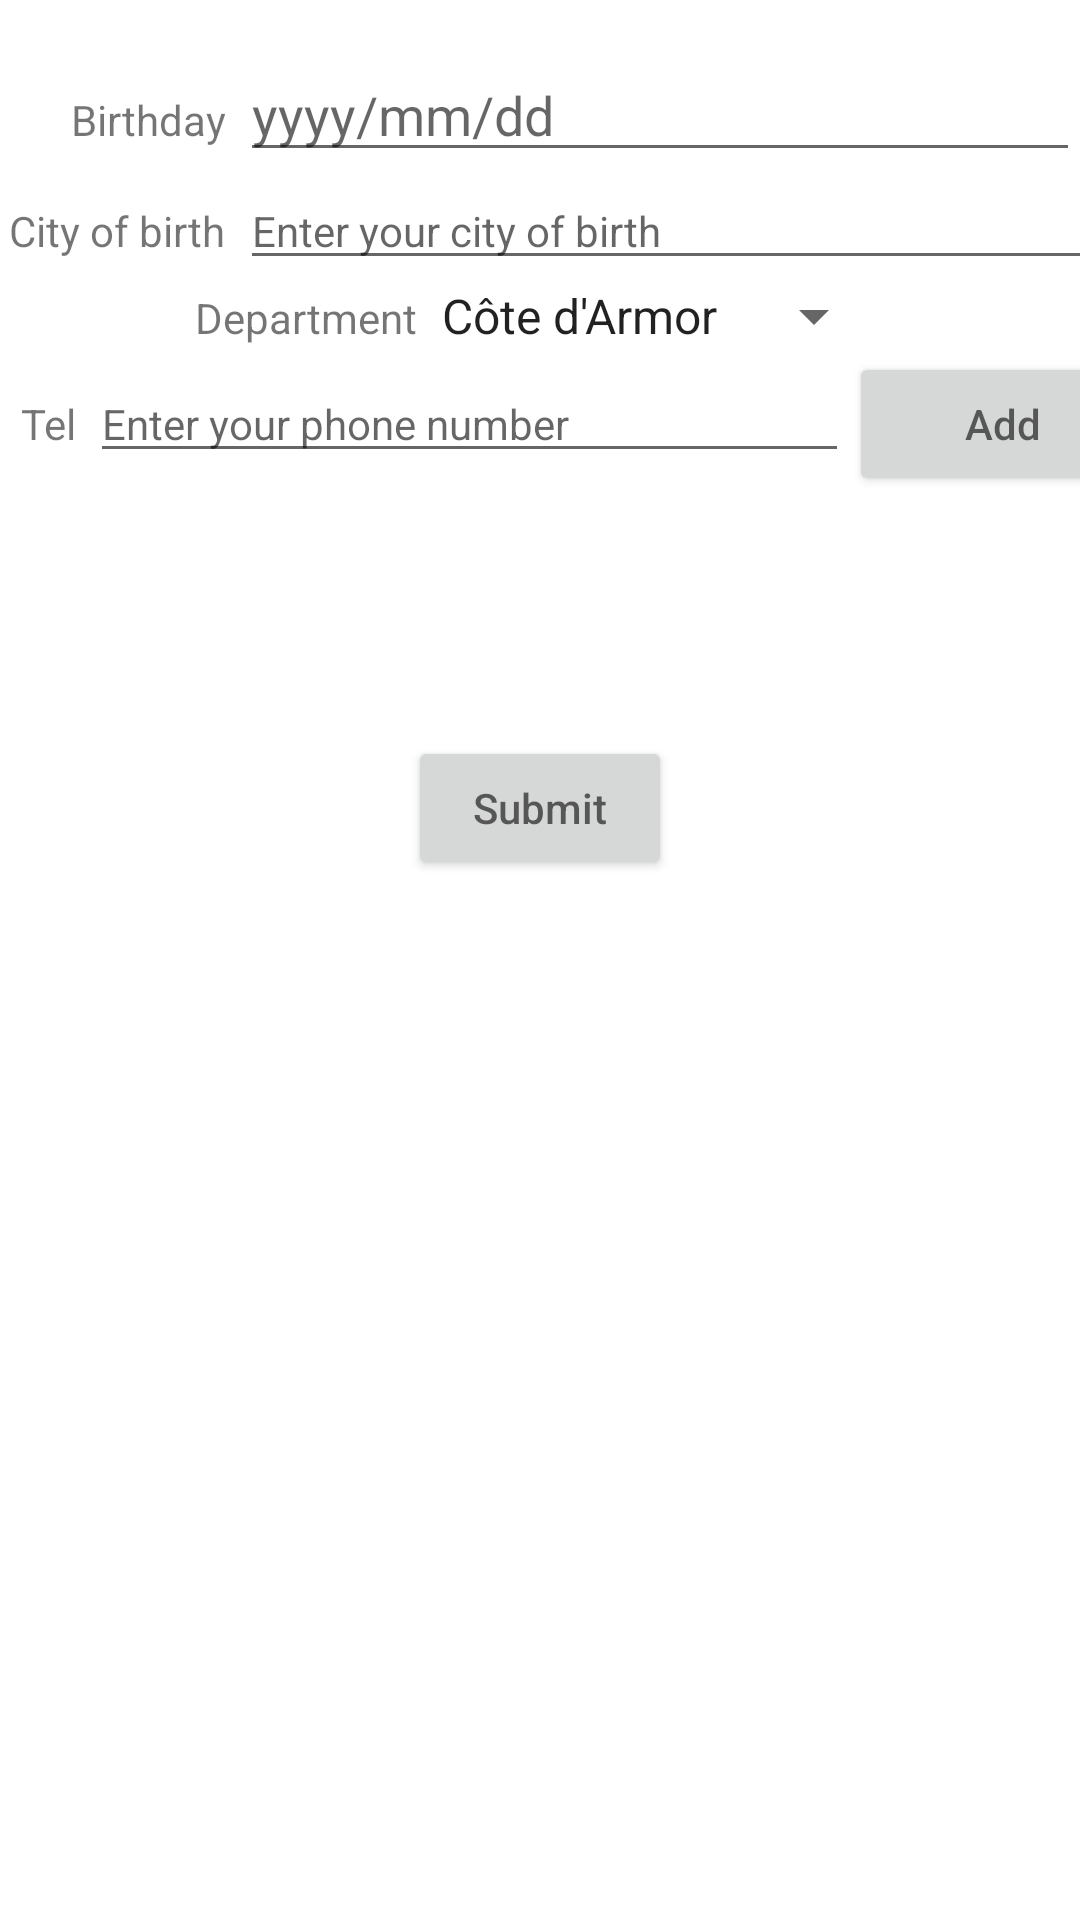

Reconstruct the res/layout file that produces this screen, plus the resources it refers to.
<!-- AndroidManifest.xml: application theme Theme.ContactManagementFragment -->
<!-- res/layout/activity_main.xml -->
<?xml version="1.0" encoding="utf-8"?>
<androidx.constraintlayout.widget.ConstraintLayout xmlns:android="http://schemas.android.com/apk/res/android"
    xmlns:app="http://schemas.android.com/apk/res-auto"
    android:id="@+id/rootLayout"
    android:layout_width="wrap_content"
    android:layout_height="wrap_content">

    <FrameLayout
        android:id="@+id/surnameFragmentContainer"
        android:layout_width="match_parent"
        android:layout_height="wrap_content"
        android:layout_marginTop="8dp"
        app:layout_constraintEnd_toEndOf="parent"
        app:layout_constraintStart_toStartOf="parent"
        app:layout_constraintTop_toTopOf="parent"></FrameLayout>

    <FrameLayout
        android:id="@+id/givennameFragmentContainer"
        android:layout_width="match_parent"
        android:layout_height="wrap_content"
        android:layout_marginTop="8dp"
        app:layout_constraintEnd_toEndOf="parent"
        app:layout_constraintStart_toStartOf="parent"
        app:layout_constraintTop_toBottomOf="@id/surnameFragmentContainer"></FrameLayout>

    <LinearLayout
        android:id="@+id/birthdayLayout"
        android:layout_width="0dp"
        android:layout_height="wrap_content"
        android:orientation="horizontal"
        app:layout_constraintEnd_toEndOf="parent"
        app:layout_constraintStart_toStartOf="parent"
        app:layout_constraintTop_toBottomOf="@id/givennameFragmentContainer">

        <TextView
            android:layout_width="80dp"
            android:layout_height="wrap_content"
            android:gravity="right"
            android:paddingRight="5dp"
            android:text="@string/birthday" />

        <EditText
            android:id="@+id/birthday"
            android:layout_width="wrap_content"
            android:layout_height="wrap_content"
            android:layout_weight="1"
            android:hint="@string/birthdayForm"
            android:inputType="date|none|text" />
    </LinearLayout>

    <LinearLayout
        android:id="@+id/birthCityLayout"
        android:layout_width="0dp"
        android:layout_height="wrap_content"
        android:orientation="horizontal"
        app:layout_constraintEnd_toEndOf="parent"
        app:layout_constraintStart_toStartOf="parent"
        app:layout_constraintTop_toBottomOf="@id/birthdayLayout">

        <TextView
            android:layout_width="80dp"
            android:layout_height="wrap_content"
            android:gravity="right"
            android:paddingRight="5dp"
            android:text="@string/city_of_birth" />

        <EditText
            android:id="@+id/city_of_birth"
            android:layout_width="313dp"
            android:layout_height="wrap_content"
            android:hint="@string/city_of_birth_enter"
            android:textSize="14dp" />

    </LinearLayout>

    <LinearLayout
        android:id="@+id/departmentLayout"
        android:layout_width="wrap_content"
        android:layout_height="wrap_content"
        android:orientation="horizontal"
        app:layout_constraintEnd_toEndOf="parent"
        app:layout_constraintStart_toStartOf="parent"
        app:layout_constraintTop_toBottomOf="@id/birthCityLayout">

        <TextView
            android:id="@+id/department_textview"
            android:layout_width="0dp"
            android:layout_height="wrap_content"
            android:layout_weight="1"
            android:text="@string/department"
            app:layout_constraintEnd_toStartOf="@+id/department_spinner"
            app:layout_constraintStart_toStartOf="parent" />

        <Spinner
            android:id="@+id/department_spinner"
            android:layout_width="match_parent"
            android:layout_height="wrap_content"
            android:entries="@array/departments"
            android:prompt="@string/toChoose"
            android:spinnerMode="dialog" />
    </LinearLayout>

    <LinearLayout
        android:id="@+id/telLayout"
        android:layout_width="411dp"
        android:layout_height="0dp"
        android:orientation="horizontal"
        app:layout_constraintEnd_toEndOf="parent"
        app:layout_constraintStart_toStartOf="parent"
        app:layout_constraintTop_toBottomOf="@id/departmentLayout">

        <TextView
            android:layout_width="55dp"
            android:layout_height="wrap_content"
            android:gravity="right"
            android:paddingRight="5dp"
            android:text="@string/tel" />

        <EditText
            android:id="@+id/addTel"
            android:layout_width="253dp"
            android:layout_height="wrap_content"
            android:hint="@string/addTel"
            android:phoneNumber="true"
            android:textSize="14dp" />

        <Button
            android:id="@+id/addTelBtn"
            android:layout_width="match_parent"
            android:layout_height="wrap_content"
            android:hint="@string/add"
            android:onClick="addTel"
            android:textSize="14sp" />
    </LinearLayout>

    <LinearLayout
        android:id="@+id/telList"
        android:layout_width="wrap_content"
        android:layout_height="wrap_content"
        android:layout_marginTop="8dp"
        android:orientation="vertical"
        app:layout_constraintEnd_toEndOf="parent"
        app:layout_constraintStart_toStartOf="parent"
        app:layout_constraintTop_toBottomOf="@id/telLayout">

    </LinearLayout>

    <Button
        android:id="@+id/btn_submit"
        android:layout_width="wrap_content"
        android:layout_height="wrap_content"
        android:layout_marginTop="72dp"
        android:gravity="center"
        android:hint="@string/submit"
        app:layout_constraintEnd_toEndOf="parent"
        app:layout_constraintStart_toStartOf="parent"
        app:layout_constraintTop_toBottomOf="@id/telList" />

</androidx.constraintlayout.widget.ConstraintLayout>
<!-- resources referenced by this layout -->
<resources>
  <string-array name="departments">
          <item>Côte d\'Armor</item>
          <item>Finistère</item>
          <item>Ille et Vilaine</item>
          <item>Morbihan</item>
      </string-array>
  <string name="add">Add</string>
  <string name="addTel">Enter your phone number</string>
  <string name="birthday">Birthday</string>
  <string name="birthdayForm">yyyy/mm/dd</string>
  <string name="city_of_birth">City of birth</string>
  <string name="city_of_birth_enter">Enter your city of birth</string>
  <string name="department">Department</string>
  <string name="submit">Submit</string>
  <string name="tel">Tel</string>
  <string name="toChoose">Choose</string>
  <style name="Theme.ContactManagementFragment" parent="Theme.MaterialComponents.DayNight.DarkActionBar">
          
          <item name="colorPrimary">@color/purple_500</item>
          <item name="colorPrimaryVariant">@color/purple_700</item>
          <item name="colorOnPrimary">@color/white</item>
          
          <item name="colorSecondary">@color/teal_200</item>
          <item name="colorSecondaryVariant">@color/teal_700</item>
          <item name="colorOnSecondary">@color/black</item>
          
          <item name="android:statusBarColor" tools:targetApi="l">?attr/colorPrimaryVariant</item>
          
      </style>
  <!-- not gathered from this repository: default colours our renderer supplied (Android Studio template values) -->
  <color name="purple_500">#FF6200EE</color>
  <color name="purple_700">#FF3700B3</color>
  <color name="teal_200">#FF03DAC5</color>
  <color name="teal_700">#FF018786</color>
  <color name="black">#FF000000</color>
  <color name="white">#FFFFFFFF</color>
</resources>
